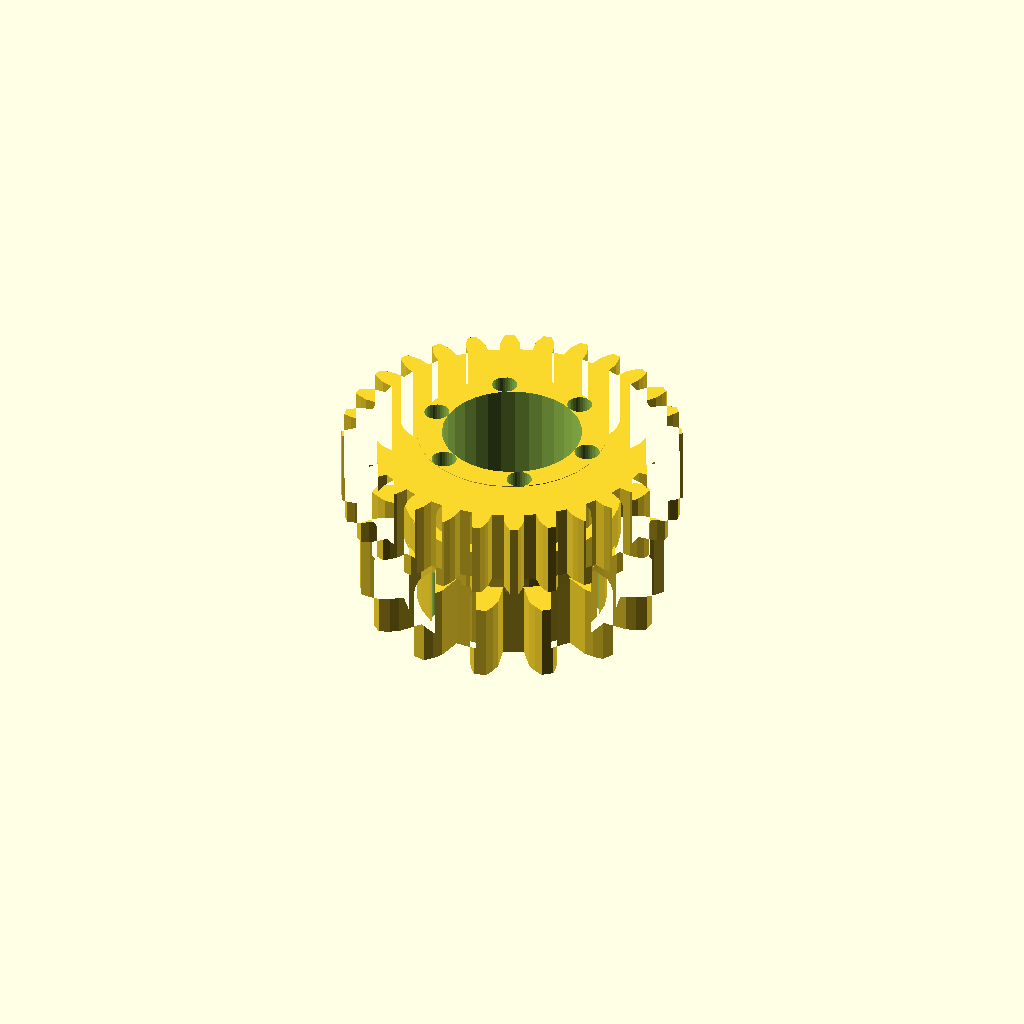
Cell 1: rendered with the file's own defaults.
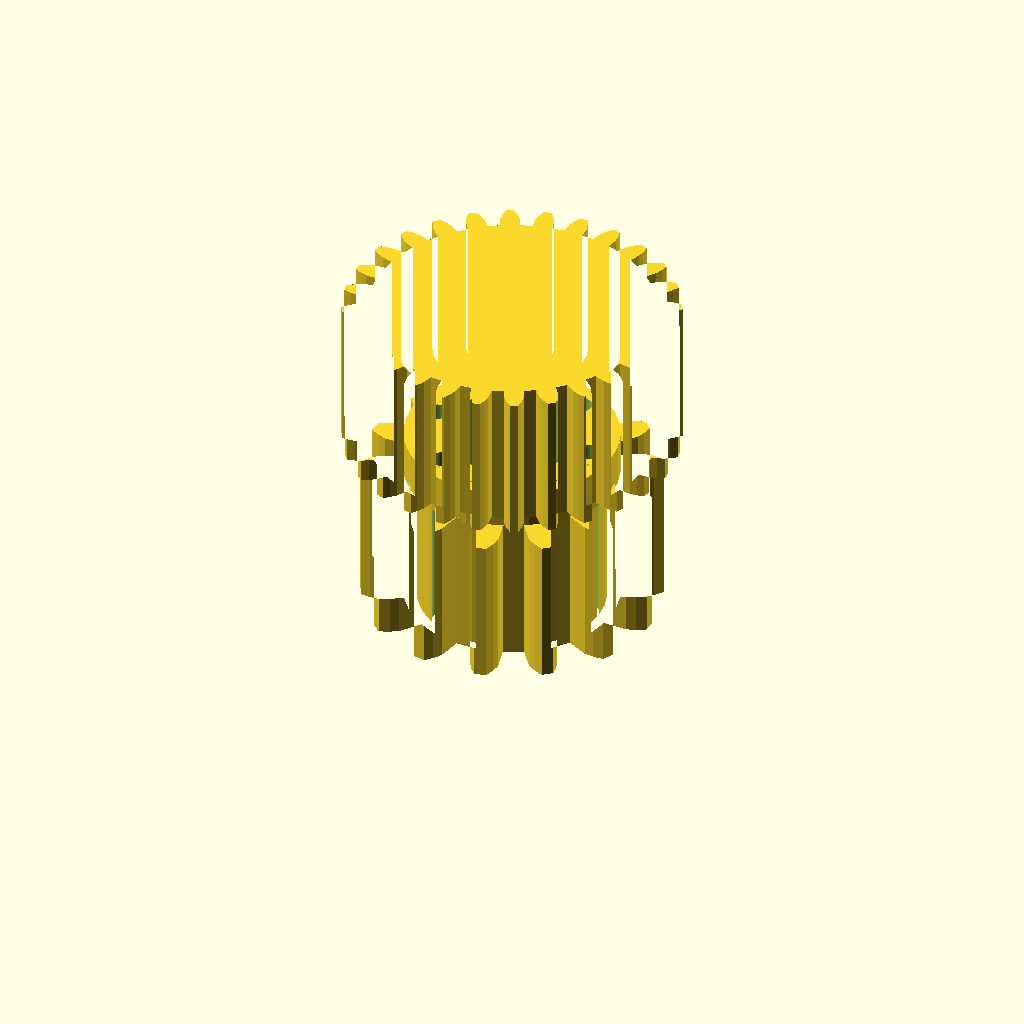
Cell 2 — band_h set to 24, the other parameters unchanged.
All cells are drawn from one camera (rotation 55°, 0°, 25°, orthographic, colour scheme Cornfield), so only the parameter changes between them.
Source of the model, optional_data/data/gen3/ringgears/part_0019.scad:
$fn = 32;

// ----------------------------------------------------------------------
// Two-module gear rim: z14 m3 and z28 m1.8, 30 mm wide
// ----------------------------------------------------------------------

// --- parameters (mm) ---
module_a = 3;             // first tooth module
teeth_a = 14;             // first band tooth count
module_b = 1.8;           // second tooth module
teeth_b = 28;             // second band tooth count
band_h = 12;              // height of one tooth band
web_t = 6;                // web thickness between the bands
total = 30;               // overall width over both bands
root_r = 17.25;           // root radius of the coarse band
hub_r = 15.11;            // hub radius
bore_d = 22.23;           // hub bore
hole_count = 6;           // lightening holes
hole_r = 13.12;           // lightening hole circle radius
hole_d = 4;               // lightening hole diameter

band_a = [[17.111, -2.185], [21.064, -2.301], [22.526, -1.764], [23.98, -0.969], [23.98, 0.969], [22.526, 1.764], [21.064, 2.301], [17.111, 2.185], [16.364, 5.456], [19.976, 7.066], [21.06, 8.184], [22.026, 9.532], [21.185, 11.277], [19.529, 11.363], [17.979, 11.212], [14.469, 9.392], [12.377, 12.016], [14.932, 15.034], [15.424, 16.511], [15.709, 18.145], [14.194, 19.353], [12.665, 18.711], [11.334, 17.903], [8.961, 14.74], [5.937, 16.196], [6.931, 20.024], [6.732, 21.568], [6.281, 23.164], [4.392, 23.595], [3.293, 22.353], [2.444, 21.048], [1.678, 17.168], [-1.678, 17.168], [-2.444, 21.048], [-3.293, 22.353], [-4.392, 23.595], [-6.281, 23.164], [-6.732, 21.568], [-6.931, 20.024], [-5.937, 16.196], [-8.961, 14.74], [-11.334, 17.903], [-12.665, 18.711], [-14.194, 19.353], [-15.709, 18.145], [-15.424, 16.511], [-14.932, 15.034], [-12.377, 12.016], [-14.469, 9.392], [-17.979, 11.212], [-19.529, 11.363], [-21.185, 11.277], [-22.026, 9.532], [-21.06, 8.184], [-19.976, 7.066], [-16.364, 5.456], [-17.111, 2.185], [-21.064, 2.301], [-22.526, 1.764], [-23.98, 0.969], [-23.98, -0.969], [-22.526, -1.764], [-21.064, -2.301], [-17.111, -2.185], [-16.364, -5.456], [-19.976, -7.066], [-21.06, -8.184], [-22.026, -9.532], [-21.185, -11.277], [-19.529, -11.363], [-17.979, -11.212], [-14.469, -9.392], [-12.377, -12.016], [-14.932, -15.034], [-15.424, -16.511], [-15.709, -18.145], [-14.194, -19.353], [-12.665, -18.711], [-11.334, -17.903], [-8.961, -14.74], [-5.937, -16.196], [-6.931, -20.024], [-6.732, -21.568], [-6.281, -23.164], [-4.392, -23.595], [-3.293, -22.353], [-2.444, -21.048], [-1.678, -17.168], [1.678, -17.168], [2.444, -21.048], [3.293, -22.353], [4.392, -23.595], [6.281, -23.164], [6.732, -21.568], [6.931, -20.024], [5.937, -16.196], [8.961, -14.74], [11.334, -17.903], [12.665, -18.711], [14.194, -19.353], [15.709, -18.145], [15.424, -16.511], [14.932, -15.034], [12.377, -12.016], [14.469, -9.392], [17.979, -11.212], [19.529, -11.363], [21.185, -11.277], [22.026, -9.532], [21.06, -8.184], [19.976, -7.066], [16.364, -5.456]];
band_b = [[22.892, -1.626], [24.774, -1.519], [25.884, -1.162], [26.992, -0.658], [26.992, 0.658], [25.884, 1.162], [24.774, 1.519], [22.892, 1.626], [22.68, 3.509], [24.491, 4.031], [25.494, 4.627], [26.462, 5.365], [26.169, 6.648], [24.977, 6.892], [23.814, 6.994], [21.957, 6.679], [21.331, 8.468], [22.98, 9.38], [23.825, 10.184], [24.604, 11.119], [24.034, 12.304], [22.817, 12.277], [21.661, 12.118], [19.92, 11.398], [18.912, 13.002], [20.316, 14.258], [20.961, 15.23], [21.513, 16.315], [20.693, 17.344], [19.513, 17.047], [18.421, 16.634], [16.884, 15.544], [15.544, 16.884], [16.634, 18.421], [17.047, 19.513], [17.344, 20.693], [16.315, 21.513], [15.23, 20.961], [14.258, 20.316], [13.002, 18.912], [11.398, 19.92], [12.118, 21.661], [12.277, 22.817], [12.304, 24.034], [11.119, 24.604], [10.184, 23.825], [9.38, 22.98], [8.468, 21.331], [6.679, 21.957], [6.994, 23.814], [6.892, 24.977], [6.648, 26.169], [5.365, 26.462], [4.627, 25.494], [4.031, 24.491], [3.509, 22.68], [1.626, 22.892], [1.519, 24.774], [1.162, 25.884], [0.658, 26.992], [-0.658, 26.992], [-1.162, 25.884], [-1.519, 24.774], [-1.626, 22.892], [-3.509, 22.68], [-4.031, 24.491], [-4.627, 25.494], [-5.365, 26.462], [-6.648, 26.169], [-6.892, 24.977], [-6.994, 23.814], [-6.679, 21.957], [-8.468, 21.331], [-9.38, 22.98], [-10.184, 23.825], [-11.119, 24.604], [-12.304, 24.034], [-12.277, 22.817], [-12.118, 21.661], [-11.398, 19.92], [-13.002, 18.912], [-14.258, 20.316], [-15.23, 20.961], [-16.315, 21.513], [-17.344, 20.693], [-17.047, 19.513], [-16.634, 18.421], [-15.544, 16.884], [-16.884, 15.544], [-18.421, 16.634], [-19.513, 17.047], [-20.693, 17.344], [-21.513, 16.315], [-20.961, 15.23], [-20.316, 14.258], [-18.912, 13.002], [-19.92, 11.398], [-21.661, 12.118], [-22.817, 12.277], [-24.034, 12.304], [-24.604, 11.119], [-23.825, 10.184], [-22.98, 9.38], [-21.331, 8.468], [-21.957, 6.679], [-23.814, 6.994], [-24.977, 6.892], [-26.169, 6.648], [-26.462, 5.365], [-25.494, 4.627], [-24.491, 4.031], [-22.68, 3.509], [-22.892, 1.626], [-24.774, 1.519], [-25.884, 1.162], [-26.992, 0.658], [-26.992, -0.658], [-25.884, -1.162], [-24.774, -1.519], [-22.892, -1.626], [-22.68, -3.509], [-24.491, -4.031], [-25.494, -4.627], [-26.462, -5.365], [-26.169, -6.648], [-24.977, -6.892], [-23.814, -6.994], [-21.957, -6.679], [-21.331, -8.468], [-22.98, -9.38], [-23.825, -10.184], [-24.604, -11.119], [-24.034, -12.304], [-22.817, -12.277], [-21.661, -12.118], [-19.92, -11.398], [-18.912, -13.002], [-20.316, -14.258], [-20.961, -15.23], [-21.513, -16.315], [-20.693, -17.344], [-19.513, -17.047], [-18.421, -16.634], [-16.884, -15.544], [-15.544, -16.884], [-16.634, -18.421], [-17.047, -19.513], [-17.344, -20.693], [-16.315, -21.513], [-15.23, -20.961], [-14.258, -20.316], [-13.002, -18.912], [-11.398, -19.92], [-12.118, -21.661], [-12.277, -22.817], [-12.304, -24.034], [-11.119, -24.604], [-10.184, -23.825], [-9.38, -22.98], [-8.468, -21.331], [-6.679, -21.957], [-6.994, -23.814], [-6.892, -24.977], [-6.648, -26.169], [-5.365, -26.462], [-4.627, -25.494], [-4.031, -24.491], [-3.509, -22.68], [-1.626, -22.892], [-1.519, -24.774], [-1.162, -25.884], [-0.658, -26.992], [0.658, -26.992], [1.162, -25.884], [1.519, -24.774], [1.626, -22.892], [3.509, -22.68], [4.031, -24.491], [4.627, -25.494], [5.365, -26.462], [6.648, -26.169], [6.892, -24.977], [6.994, -23.814], [6.679, -21.957], [8.468, -21.331], [9.38, -22.98], [10.184, -23.825], [11.119, -24.604], [12.304, -24.034], [12.277, -22.817], [12.118, -21.661], [11.398, -19.92], [13.002, -18.912], [14.258, -20.316], [15.23, -20.961], [16.315, -21.513], [17.344, -20.693], [17.047, -19.513], [16.634, -18.421], [15.544, -16.884], [16.884, -15.544], [18.421, -16.634], [19.513, -17.047], [20.693, -17.344], [21.513, -16.315], [20.961, -15.23], [20.316, -14.258], [18.912, -13.002], [19.92, -11.398], [21.661, -12.118], [22.817, -12.277], [24.034, -12.304], [24.604, -11.119], [23.825, -10.184], [22.98, -9.38], [21.331, -8.468], [21.957, -6.679], [23.814, -6.994], [24.977, -6.892], [26.169, -6.648], [26.462, -5.365], [25.494, -4.627], [24.491, -4.031], [22.68, -3.509]];

difference() {
  union() {
    /* tooth band A, overlapping the web by 0.4 mm */
    linear_extrude(height = band_h + 0.4) polygon(band_a);
    /* web */
    translate([0, 0, band_h - 0.4]) cylinder(h = web_t + 0.8, d = 2 * root_r);
    /* tooth band B */
    translate([0, 0, band_h + web_t]) linear_extrude(height = band_h + 0.4) polygon(band_b);
    /* hub */
    translate([0, 0, -0.5]) cylinder(h = total + 1.0, d = 2 * hub_r);
  }
  /* bore */
  translate([0, 0, -2.5]) cylinder(h = total + 5, d = bore_d);
  /* lightening holes through the web */
  for (i = [0 : hole_count - 1]) {
    a = i * 360 / hole_count;
    translate([hole_r * cos(a), hole_r * sin(a), -2.5]) cylinder(h = total + 5, d = hole_d);
  }
}
Customizer parameters (derived from the source; name, type, default, range or options):
module_a: number, default 3
teeth_a: number, default 14
module_b: number, default 1.8
teeth_b: number, default 28
band_h: number, default 12
web_t: number, default 6
total: number, default 30
root_r: number, default 17.25
hub_r: number, default 15.11
bore_d: number, default 22.23
hole_count: number, default 6
hole_r: number, default 13.12
hole_d: number, default 4
